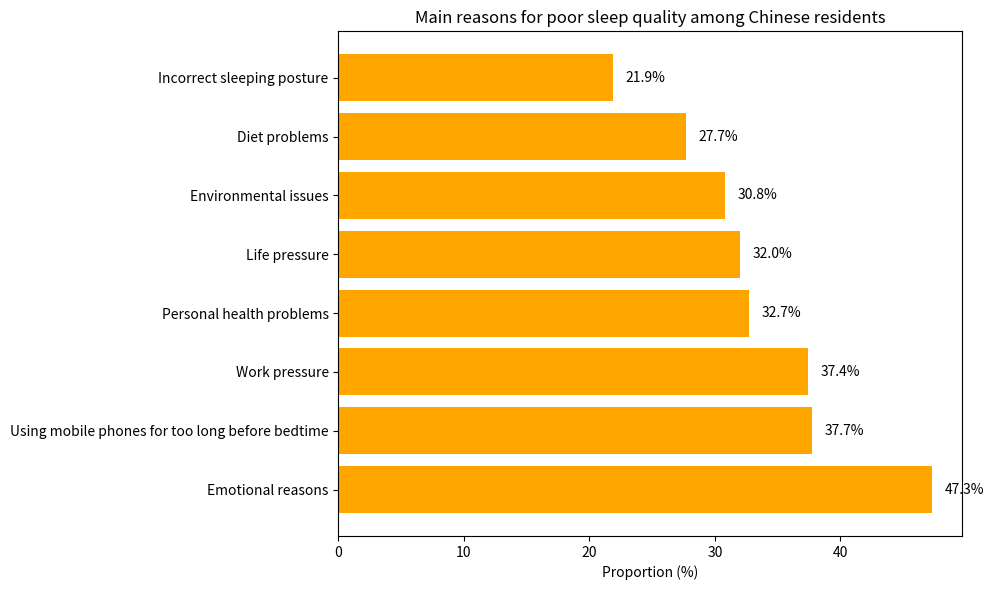

Generate this figure with matplotlib:
import matplotlib.pyplot as plt
import numpy as np

# Data
causes = ["Emotional reasons", "Using mobile phones for too long before bedtime", "Work pressure", "Personal health problems",
          "Life pressure", "Environmental issues", "Diet problems", "Incorrect sleeping posture"]
proportions = [47.3, 37.7, 37.4, 32.7, 32.0, 30.8, 27.7, 21.9]

y = np.arange(len(causes))

fig, ax = plt.subplots(figsize=(10, 6))

# Draw a horizontal bar chart
bars = ax.barh(y, proportions, color='orange')

# Add numerical labels on the right side of the bars
for i, proportion in enumerate(proportions):
    ax.text(proportion + 1, i, f'{proportion}%', va='center')

ax.set_yticks(y)
ax.set_yticklabels(causes)
ax.set_xlabel('Proportion (%)')
ax.set_title('Main reasons for poor sleep quality among Chinese residents')

plt.tight_layout()
plt.show()
